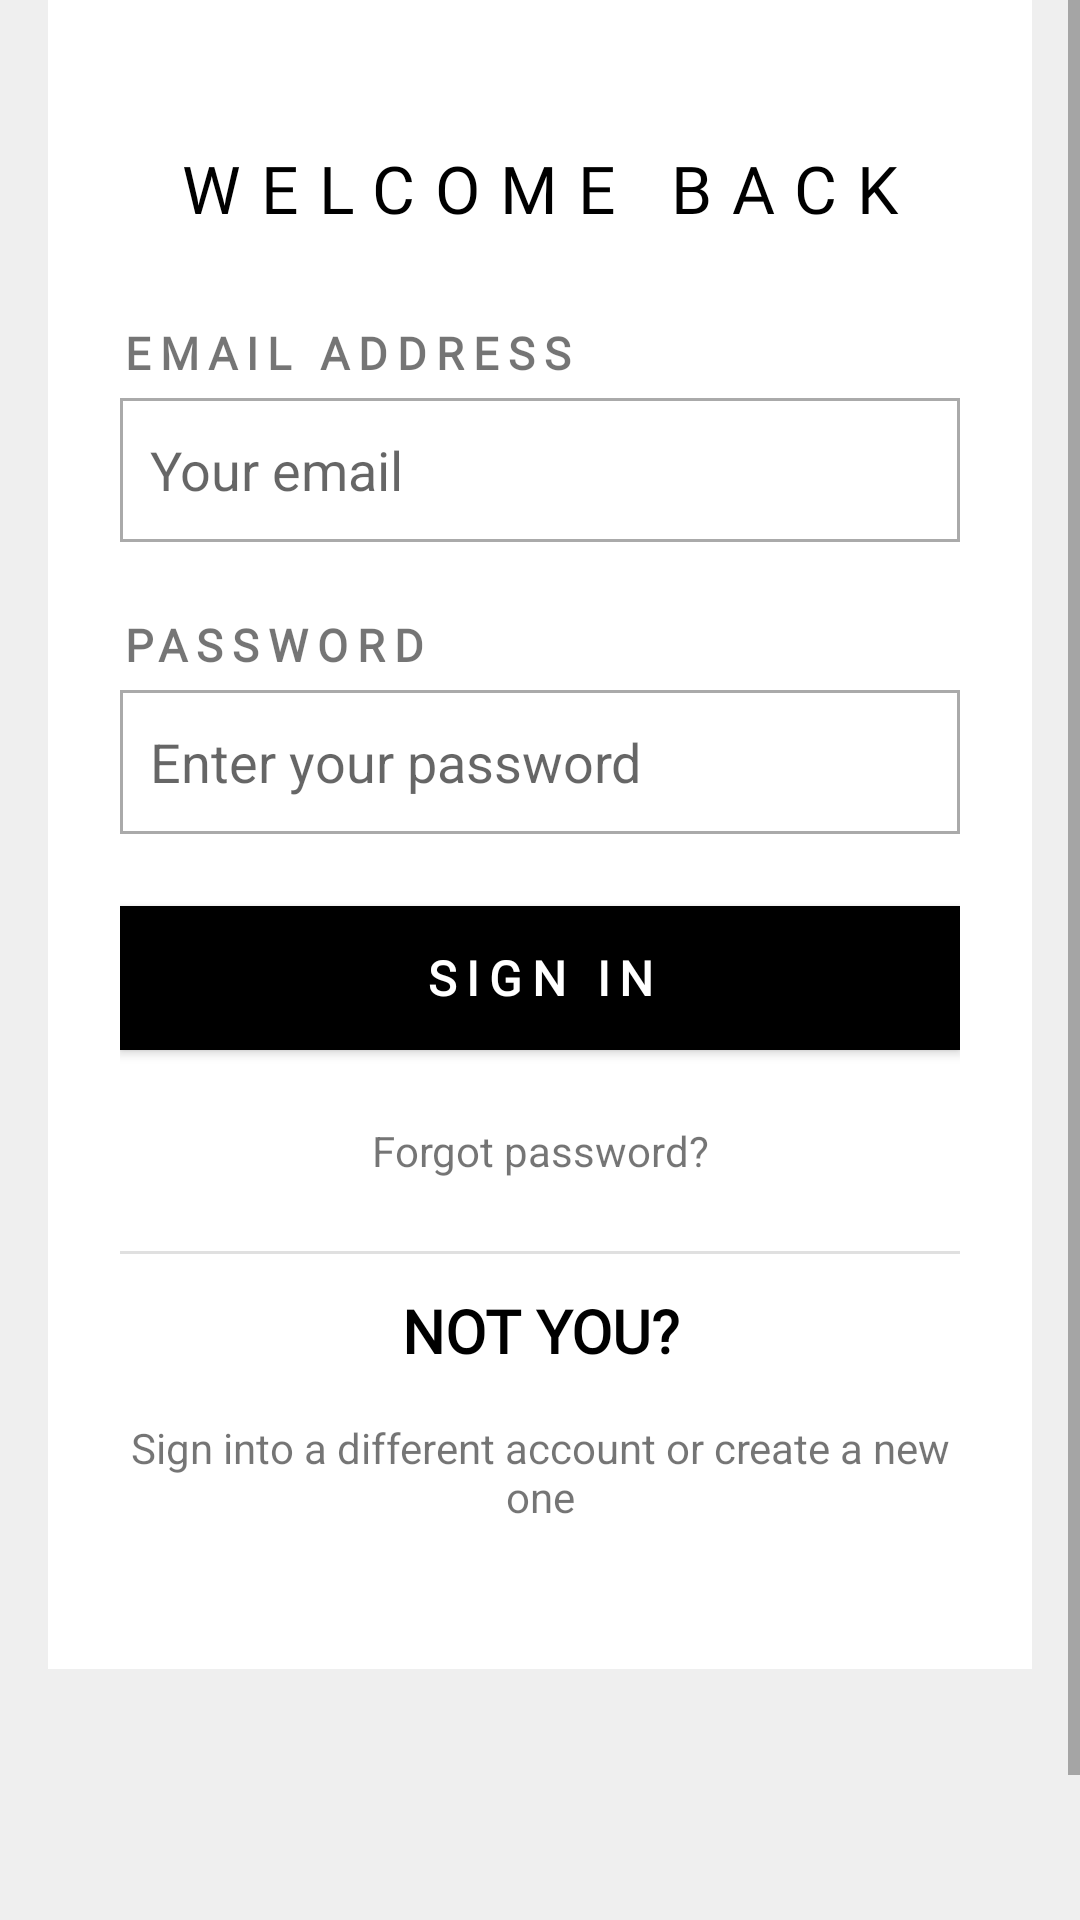

Write the Android layout XML for this screen, with the resource values it uses.
<!-- AndroidManifest.xml: application theme Theme.ShoeApp -->
<!-- res/layout/activity_main.xml -->
<?xml version="1.0" encoding="utf-8"?>
<ScrollView
        xmlns:android="http://schemas.android.com/apk/res/android"
        xmlns:app="http://schemas.android.com/apk/res-auto"
        xmlns:tools="http://schemas.android.com/tools"
        android:layout_width="fill_parent"
        android:layout_height="fill_parent">
    <LinearLayout
            android:layout_width="fill_parent"
            android:layout_height="fill_parent"
            tools:context=".MainActivity"
            android:background="#EFEFEF" android:paddingLeft="16dp" android:paddingRight="16dp"
            android:paddingBottom="16dp">
        <FrameLayout
                android:layout_width="match_parent"
                android:layout_height="match_parent">

            <LinearLayout
                    android:orientation="vertical"
                    android:layout_width="match_parent"
                    android:layout_height="match_parent"
                    android:background="#FFFFFF"
                    android:layout_marginBottom="120dp"
                    android:padding="24dp">
                <TextView
                        android:text="WELCOME BACK"
                        android:layout_width="match_parent"
                        android:layout_height="wrap_content" android:id="@+id/tvHeader"
                        android:textSize="22dp"
                        android:letterSpacing="0.3"
                        android:textColor="@color/black"
                        android:gravity="center_horizontal" android:fontFamily="@font/futura"
                        android:layout_marginBottom="30dp" android:layout_marginTop="24dp"/>
                <TextView
                        android:text="EMAIL ADDRESS"
                        android:textSize="15sp"
                        android:letterSpacing="0.2"
                        android:textStyle="bold"
                        android:layout_marginBottom="5dp"
                        android:layout_width="match_parent"
                        android:layout_height="wrap_content"
                        android:id="@+id/textView6"
                        android:fontFamily="@font/futura"/>
                <EditText
                        android:layout_width="match_parent"
                        android:layout_height="wrap_content"
                        android:inputType="textEmailAddress"
                        android:ems="10"
                        android:background="@drawable/textview_border"
                        android:padding="10dp"
                        android:id="@+id/editTextTextEmailAddress" android:hint="Your email"
                        android:layout_marginBottom="24dp" android:minHeight="48dp"/>
                <TextView
                        android:layout_marginBottom="5dp"
                        android:text="PASSWORD"
                        android:textSize="15sp"
                        android:letterSpacing="0.2"
                        android:textStyle="bold"
                        android:layout_width="match_parent"
                        android:fontFamily="@font/futura"
                        android:layout_height="wrap_content"
                        android:id="@+id/textView7"/>
                <EditText
                        android:layout_width="match_parent"
                        android:layout_height="wrap_content"
                        android:inputType="textPassword"
                        android:ems="10"
                        android:padding="10dp"
                        android:background="@drawable/textview_border"
                        android:id="@+id/editTextTextPassword" android:hint="Enter your password"
                        android:layout_marginBottom="24dp" android:minHeight="48dp"/>
                <Button
                        android:text="Sign In"
                        android:textColor="#FFFFFF"
                        android:letterSpacing="0.2"
                        android:layout_width="match_parent"
                        android:layout_height="wrap_content"
                        android:id="@+id/btnSignIn"
                        android:textSize="16dp"
                        android:textStyle="bold"
                        android:background="#000000"
                        android:fontFamily="@font/futura"/>
                <TextView
                        android:text="Forgot password?"
                        android:layout_width="match_parent"
                        android:layout_height="wrap_content" android:id="@+id/textView8" android:layout_marginTop="24dp"
                        android:layout_marginBottom="24dp" android:gravity="center_horizontal"/>
                <View
                        android:id="@+id/divider"
                        android:layout_width="match_parent"
                        android:layout_height="1dp"
                        android:background="?android:attr/listDivider"
                />
                <TextView
                        android:text="NOT YOU?"
                        android:layout_width="match_parent"
                        android:textStyle="bold"
                        android:textColor="@color/black"
                        android:textSize="20sp"
                        android:fontFamily="@font/futura"
                        android:layout_height="wrap_content" android:id="@+id/textView9"
                        android:gravity="center_horizontal" android:layout_marginTop="12dp"/>
                <TextView
                        android:text="@string/sign_into_a_different_account_or_create_a_new_one"
                        android:layout_width="match_parent"
                        android:layout_height="wrap_content" android:id="@+id/tvRegister"
                        android:gravity="center_horizontal" android:layout_marginBottom="24dp"
                        android:layout_marginTop="16dp"/>
            </LinearLayout>
            <TextView
                    android:text="Privacy Policy | Terms and Conditions"
                    android:layout_width="wrap_content"
                    android:layout_height="wrap_content" android:id="@+id/textView11"
                    android:layout_gravity="bottom|center_horizontal"/>
        </FrameLayout>
    </LinearLayout>
</ScrollView>
<!-- resources referenced by this layout -->
<resources>
  <color name="black">#FF000000</color>
  <!-- drawable textview_border (drawable) -->
  <?xml version="1.0" encoding="utf-8"?>
  <shape
      xmlns:android="http://schemas.android.com/apk/res/android"
      android:shape="rectangle">
      <stroke android:color="@color/gray"
              android:width="1dp"></stroke>
  </shape>
  <string name="sign_into_a_different_account_or_create_a_new_one">Sign into a different account or create a new one
      </string>
  <style name="Theme.ShoeApp" parent="Theme.AppCompat.DayNight.NoActionBar">
          
          <item name="colorPrimary">@color/purple_500</item>
          <item name="colorPrimaryVariant">@color/purple_700</item>
          <item name="colorOnPrimary">@color/white</item>
          
          <item name="colorSecondary">@color/teal_200</item>
          <item name="colorSecondaryVariant">@color/teal_700</item>
          <item name="colorOnSecondary">@color/black</item>
          
          <item name="android:statusBarColor" tools:targetApi="l">?attr/colorPrimaryVariant</item>
          
      </style>
  <color name="gray">#AAAAAA</color>
  <color name="purple_500">#FF6200EE</color>
  <color name="purple_700">#FF3700B3</color>
  <color name="white">#FFFFFFFF</color>808080
  <color name="teal_200">#FF03DAC5</color>
  <color name="teal_700">#FF018786</color>
</resources>
